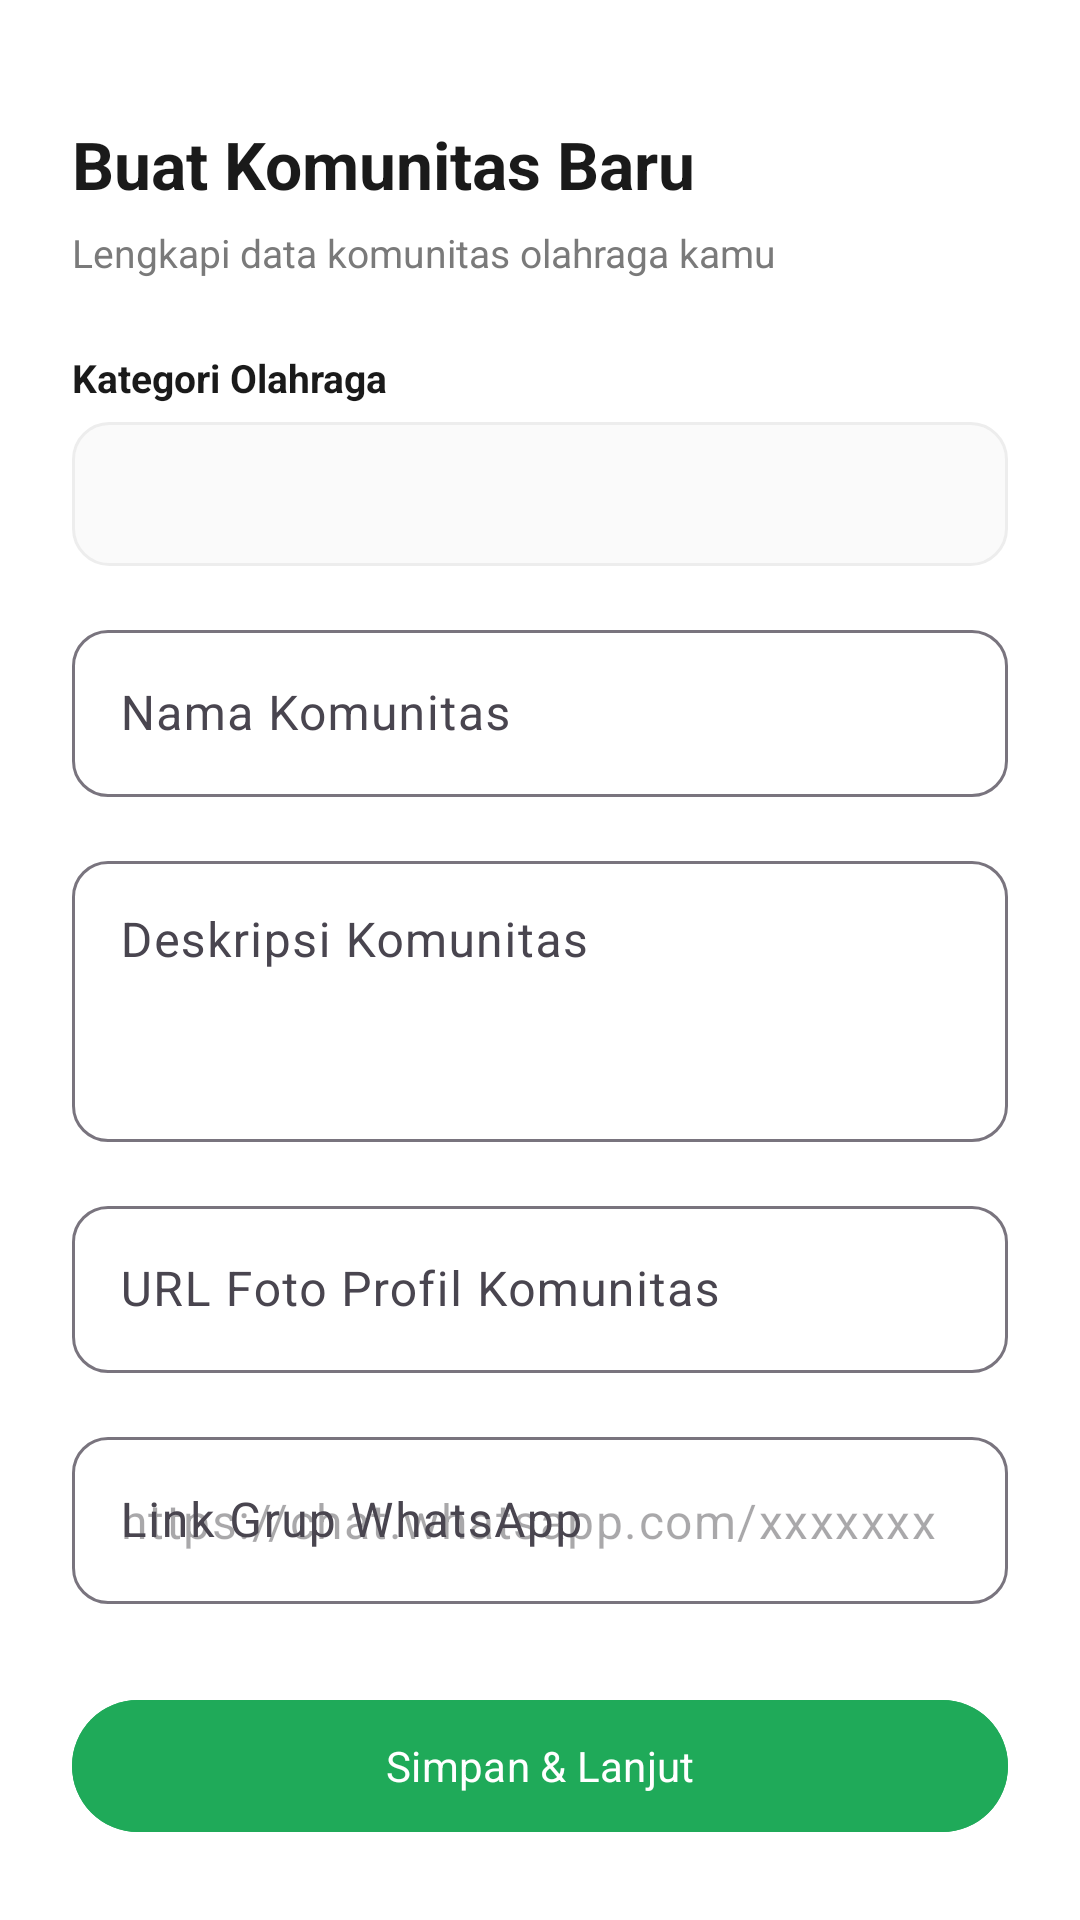

Reconstruct the res/layout file that produces this screen, plus the resources it refers to.
<!-- AndroidManifest.xml: application theme Theme.FutClub -->
<!-- res/layout/activity_create_community.xml -->
<?xml version="1.0" encoding="utf-8"?>
<ScrollView xmlns:android="http://schemas.android.com/apk/res/android"
    xmlns:app="http://schemas.android.com/apk/res-auto"
    android:layout_width="match_parent"
    android:layout_height="match_parent"
    android:background="@color/white">

    <LinearLayout
        android:layout_width="match_parent"
        android:layout_height="wrap_content"
        android:orientation="vertical"
        android:padding="24dp">

        <TextView
            android:layout_width="wrap_content"
            android:layout_height="wrap_content"
            android:layout_marginTop="16dp"
            android:text="Buat Komunitas Baru"
            android:textColor="@color/text_primary"
            android:textSize="22sp"
            android:textStyle="bold" />

        <TextView
            android:layout_width="wrap_content"
            android:layout_height="wrap_content"
            android:layout_marginTop="6dp"
            android:layout_marginBottom="24dp"
            android:text="Lengkapi data komunitas olahraga kamu"
            android:textColor="@color/text_secondary"
            android:textSize="13sp" />

        
        <TextView
            android:layout_width="wrap_content"
            android:layout_height="wrap_content"
            android:text="Kategori Olahraga"
            android:textColor="@color/text_primary"
            android:textSize="13sp"
            android:textStyle="bold" />

        <Spinner
            android:id="@+id/spinnerCategory"
            android:layout_width="match_parent"
            android:layout_height="48dp"
            android:layout_marginTop="6dp"
            android:layout_marginBottom="16dp"
            android:background="@drawable/bg_input_field" />

        
        <com.google.android.material.textfield.TextInputLayout
            android:layout_width="match_parent"
            android:layout_height="wrap_content"
            android:hint="Nama Komunitas"
            app:boxCornerRadiusBottomEnd="12dp"
            app:boxCornerRadiusBottomStart="12dp"
            app:boxCornerRadiusTopEnd="12dp"
            app:boxCornerRadiusTopStart="12dp">

            <com.google.android.material.textfield.TextInputEditText
                android:id="@+id/etName"
                android:layout_width="match_parent"
                android:layout_height="wrap_content" />
        </com.google.android.material.textfield.TextInputLayout>

        
        <com.google.android.material.textfield.TextInputLayout
            android:layout_width="match_parent"
            android:layout_height="wrap_content"
            android:layout_marginTop="16dp"
            android:hint="Deskripsi Komunitas"
            app:boxCornerRadiusBottomEnd="12dp"
            app:boxCornerRadiusBottomStart="12dp"
            app:boxCornerRadiusTopEnd="12dp"
            app:boxCornerRadiusTopStart="12dp">

            <com.google.android.material.textfield.TextInputEditText
                android:id="@+id/etDescription"
                android:layout_width="match_parent"
                android:layout_height="wrap_content"
                android:minLines="3"
                android:gravity="top" />
        </com.google.android.material.textfield.TextInputLayout>

        
        <com.google.android.material.textfield.TextInputLayout
            android:layout_width="match_parent"
            android:layout_height="wrap_content"
            android:layout_marginTop="16dp"
            android:hint="URL Foto Profil Komunitas"
            app:boxCornerRadiusBottomEnd="12dp"
            app:boxCornerRadiusBottomStart="12dp"
            app:boxCornerRadiusTopEnd="12dp"
            app:boxCornerRadiusTopStart="12dp">

            <com.google.android.material.textfield.TextInputEditText
                android:id="@+id/etPhotoUrl"
                android:layout_width="match_parent"
                android:layout_height="wrap_content"
                android:inputType="textUri" />
        </com.google.android.material.textfield.TextInputLayout>

        
        <com.google.android.material.textfield.TextInputLayout
            android:layout_width="match_parent"
            android:layout_height="wrap_content"
            android:layout_marginTop="16dp"
            android:hint="Link Grup WhatsApp"
            app:boxCornerRadiusBottomEnd="12dp"
            app:boxCornerRadiusBottomStart="12dp"
            app:boxCornerRadiusTopEnd="12dp"
            app:boxCornerRadiusTopStart="12dp">

            <com.google.android.material.textfield.TextInputEditText
                android:id="@+id/etWhatsappLink"
                android:layout_width="match_parent"
                android:layout_height="wrap_content"
                android:inputType="textUri"
                android:hint="https://chat.whatsapp.com/xxxxxxx" />
        </com.google.android.material.textfield.TextInputLayout>

        <com.google.android.material.button.MaterialButton
            android:id="@+id/btnSave"
            android:layout_width="match_parent"
            android:layout_height="52dp"
            android:layout_marginTop="28dp"
            android:backgroundTint="@color/green_primary"
            android:text="Simpan &amp; Lanjut"
            android:textAllCaps="false"
            app:cornerRadius="26dp" />

    </LinearLayout>
</ScrollView>
<!-- resources referenced by this layout -->
<resources>
  <color name="green_primary">#1FAA59</color>
  <color name="text_primary">#1A1A1A</color>
  <color name="text_secondary">#7A7A7A</color>
  <color name="white">#FFFFFF</color>
  <!-- drawable bg_input_field (drawable) -->
  <?xml version="1.0" encoding="utf-8"?>
  <shape xmlns:android="http://schemas.android.com/apk/res/android"
      android:shape="rectangle">
      <solid android:color="@color/background" />
      <corners android:radius="12dp" />
      <stroke android:width="1dp" android:color="@color/divider" />
      <padding android:left="12dp" android:right="12dp" android:top="8dp" android:bottom="8dp" />
  </shape>
  <style name="Theme.FutClub" parent="Theme.Material3.Light.NoActionBar">
          <item name="colorPrimary">@color/green_primary</item>
          <item name="colorPrimaryVariant">@color/green_dark</item>
          <item name="colorOnPrimary">@color/white</item>
          <item name="colorSecondary">@color/green_accent</item>
          <item name="android:statusBarColor">@color/white</item>
          <item name="android:windowLightStatusBar">true</item>
          <item name="android:windowBackground">@color/background</item>
          <item name="android:fontFamily">sans-serif</item>
      </style>
  <color name="background">#FAFAFA</color>
  <color name="divider">#EDEDED</color>
  <color name="green_dark">#158A45</color>
  <color name="green_accent">#22C55E</color>
</resources>
